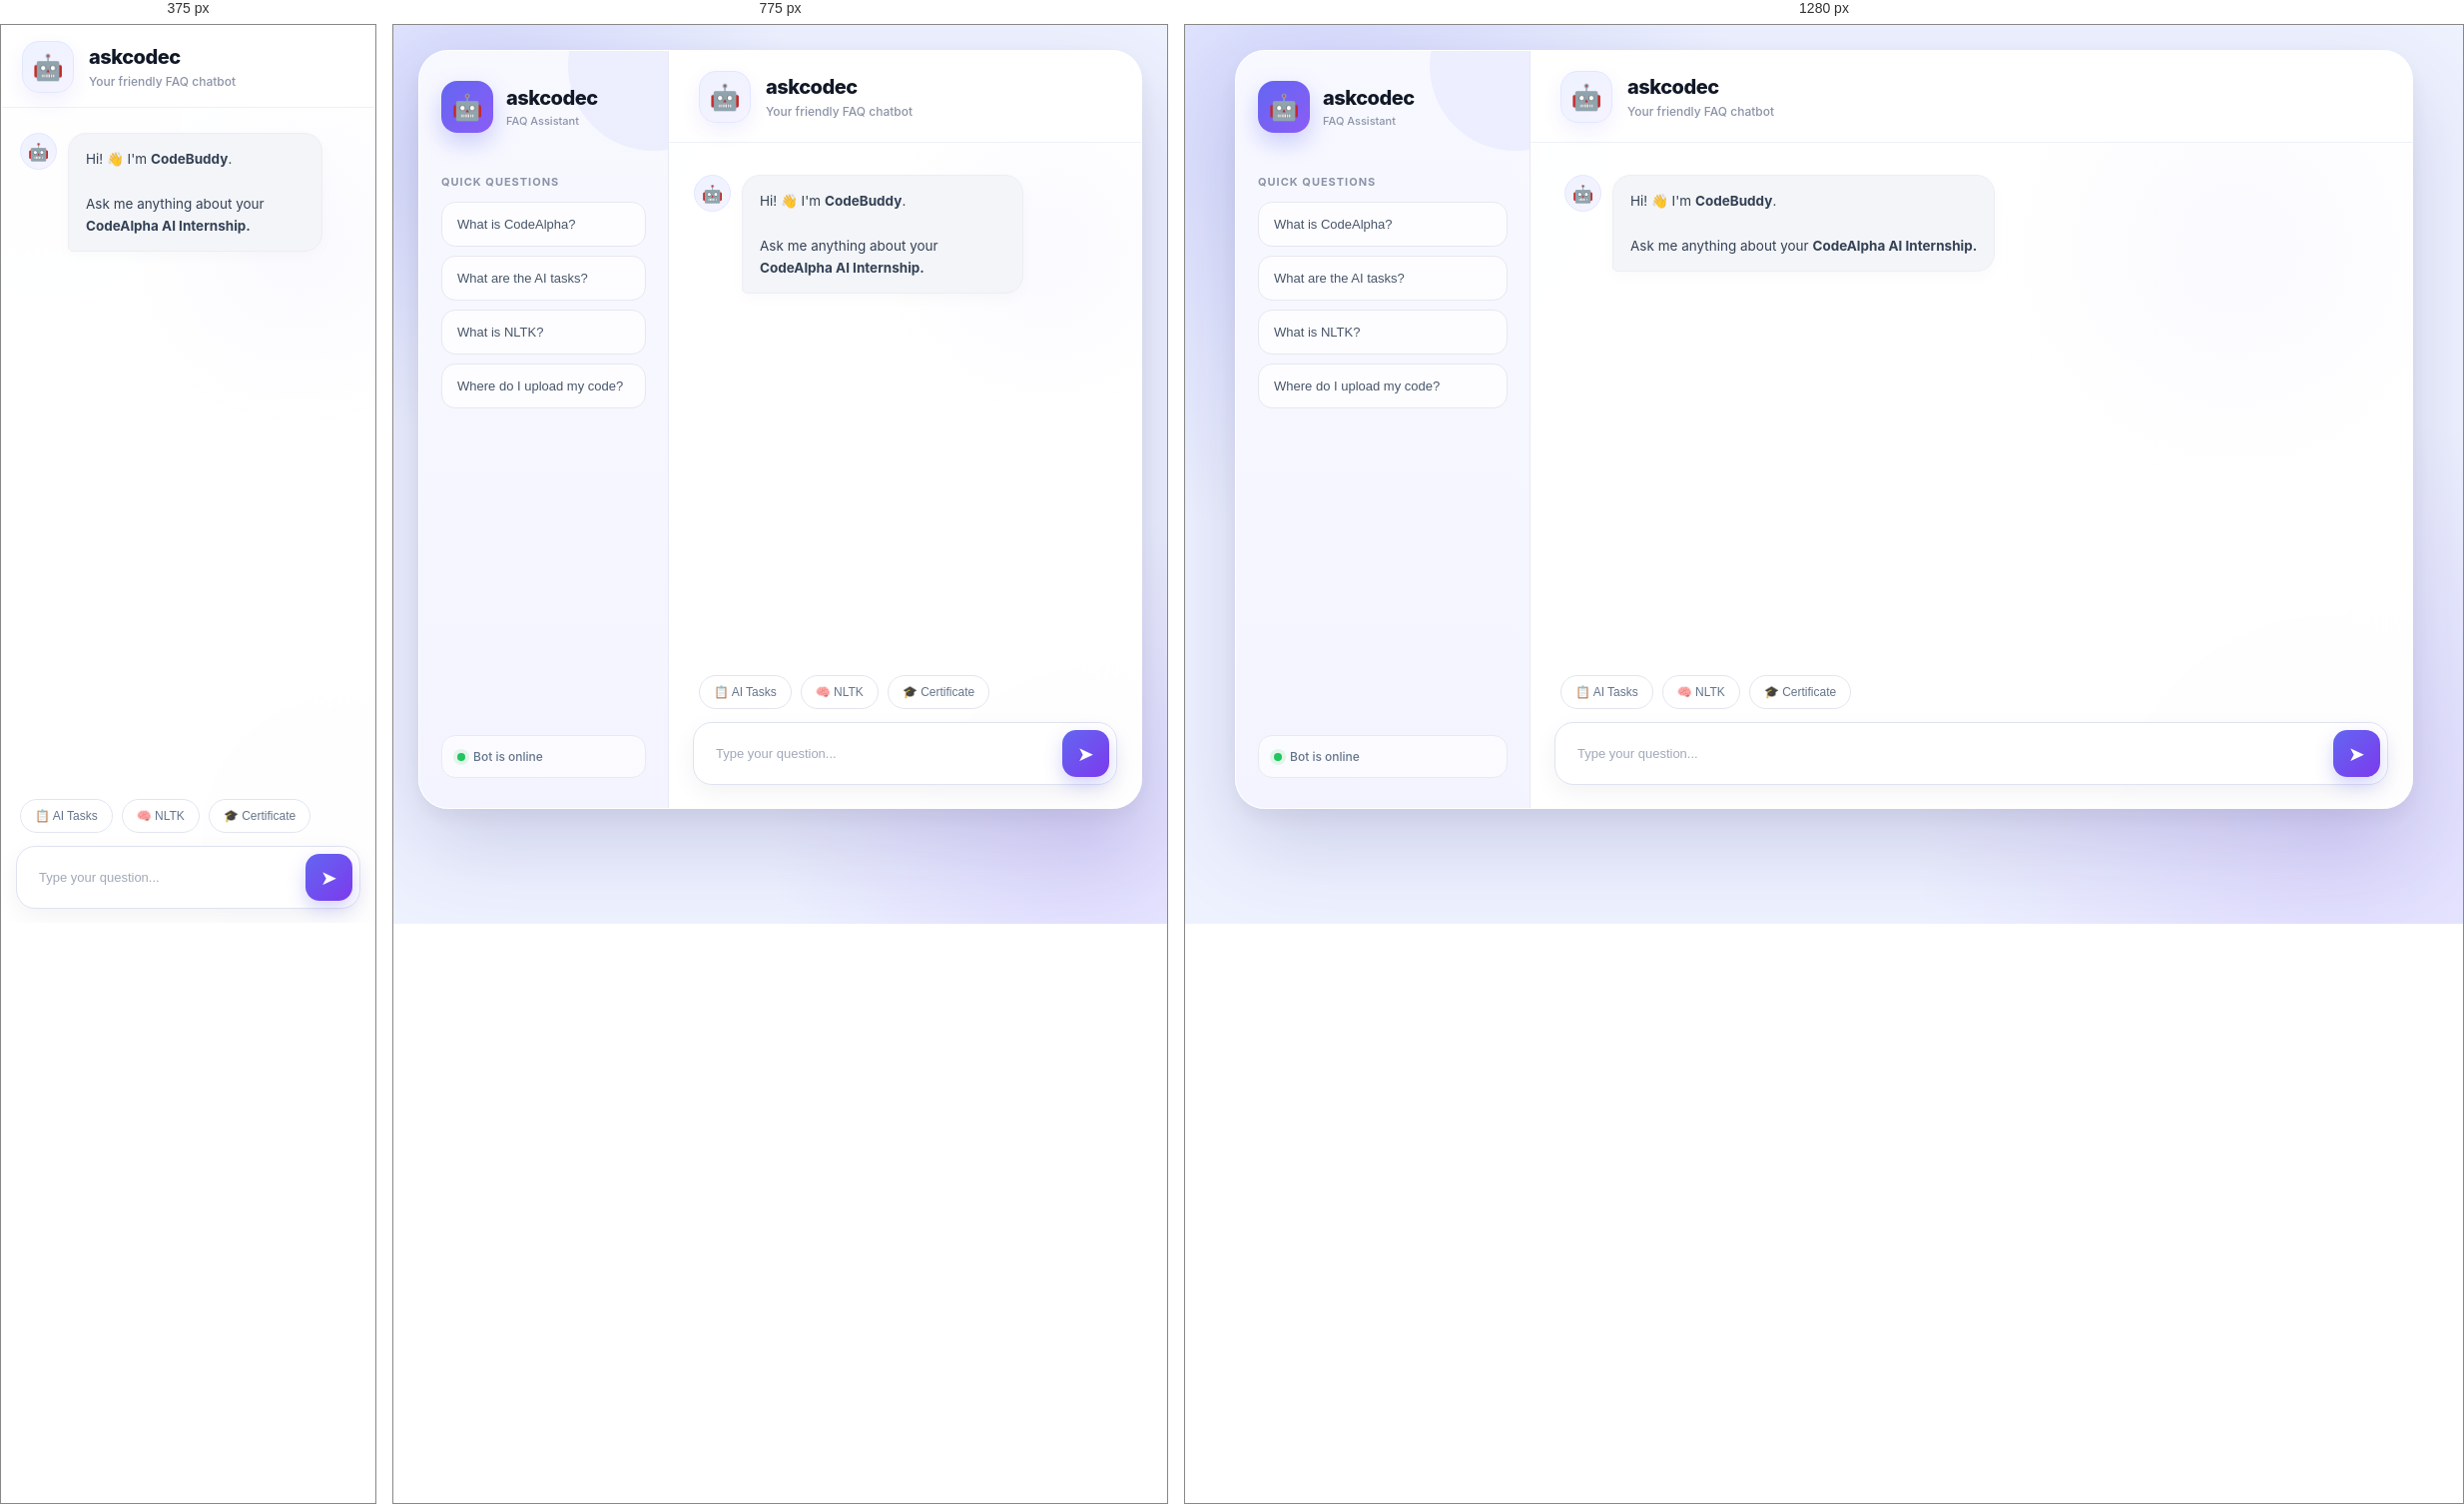
Rendered at 375 px, 775 px and 1280 px, left to right.

<!-- file: index.html -->
<!DOCTYPE html>
<html lang="en">
<head>
    <meta charset="UTF-8">
    <meta name="viewport" content="width=device-width, initial-scale=1.0">

    <title>CodeBuddy - FAQ Chatbot</title>

    <link rel="stylesheet" href="style.css">
</head>

<body>

<div class="app">

    <!-- SIDEBAR -->
    <aside class="sidebar">

        <div class="brand">
            <div class="logo">🤖</div>

            <div>
                <h2>askcodec</h2>
                <p>FAQ Assistant</p>
            </div>
        </div>

        <h3>Quick Questions</h3>

        <button class="quick-side"
                onclick="quickQuestion('What is CodeAlpha?')">
            What is CodeAlpha?
        </button>

        <button class="quick-side"
                onclick="quickQuestion('What are the AI tasks?')">
            What are the AI tasks?
        </button>

        <button class="quick-side"
                onclick="quickQuestion('What is NLTK?')">
            What is NLTK?
        </button>

        <button class="quick-side"
                onclick="quickQuestion('Where do I upload my code?')">
            Where do I upload my code?
        </button>

        <div class="online">
            <span></span>
            Bot is online
        </div>

    </aside>


    <!-- CHAT AREA -->
    <main class="chat-area">

        <!-- HEADER -->
        <header class="chat-header">

            <div class="bot-icon">
                🤖
            </div>

            <div>
                <h1>askcodec</h1>
                <p>Your friendly FAQ chatbot</p>
            </div>

        </header>


        <!-- CHAT MESSAGES -->
        <section class="chat-box" id="chatBox">

            <div class="message bot">

                <div class="avatar">
                    🤖
                </div>

                <div class="bubble">

                    Hi! 👋 I'm <b>CodeBuddy</b>.

                    <br><br>

                    Ask me anything about your
                    <b>CodeAlpha AI Internship.</b>

                </div>

            </div>

        </section>


        <!-- QUICK BUTTONS -->
        <div class="quick-buttons">

            <button onclick="quickQuestion('What are the AI tasks?')">
                📋 AI Tasks
            </button>

            <button onclick="quickQuestion('What is NLTK?')">
                🧠 NLTK
            </button>

            <button onclick="quickQuestion('Will I get a certificate?')">
                🎓 Certificate
            </button>

        </div>


        <!-- INPUT -->
        <form class="input-area" onsubmit="sendMessage(event)">

            <input
                type="text"
                id="userInput"
                placeholder="Type your question..."
                autocomplete="off"
            >

            <button type="submit">
                ➤
            </button>

        </form>

    </main>

</div>


<script src="script.js"></script>

</body>
</html>

/* @media block from style.css */
@media (max-width: 850px) {

    .sidebar {

        width: 250px;

    }

    .chat-box {

        padding-left: 25px;

        padding-right: 25px;

    }

}

/* @media block from style.css */
@media (max-width: 700px) {

    body {

        padding: 0;

    }


    .app {

        width: 100vw;

        height: 100vh;

        border-radius: 0;

    }


    .sidebar {

        display: none;

    }


    .chat-header {

        height: 82px;

        padding: 17px 20px;

    }


    .chat-box {

        padding:
            25px 18px 15px;

    }


    .message {

        max-width: 90%;

    }


    .quick-buttons {

        padding-left: 18px;

        padding-right: 18px;

    }


    .input-area {

        margin:
            0 14px 14px;

    }

}